Run: headless pygame with SDL's dummy video driver; simulated clock (each Clock.tick advances the game by its frame time, no real sleeping); random seed 0; keys injected as events and as key.get_pressed() state; no mouse input.
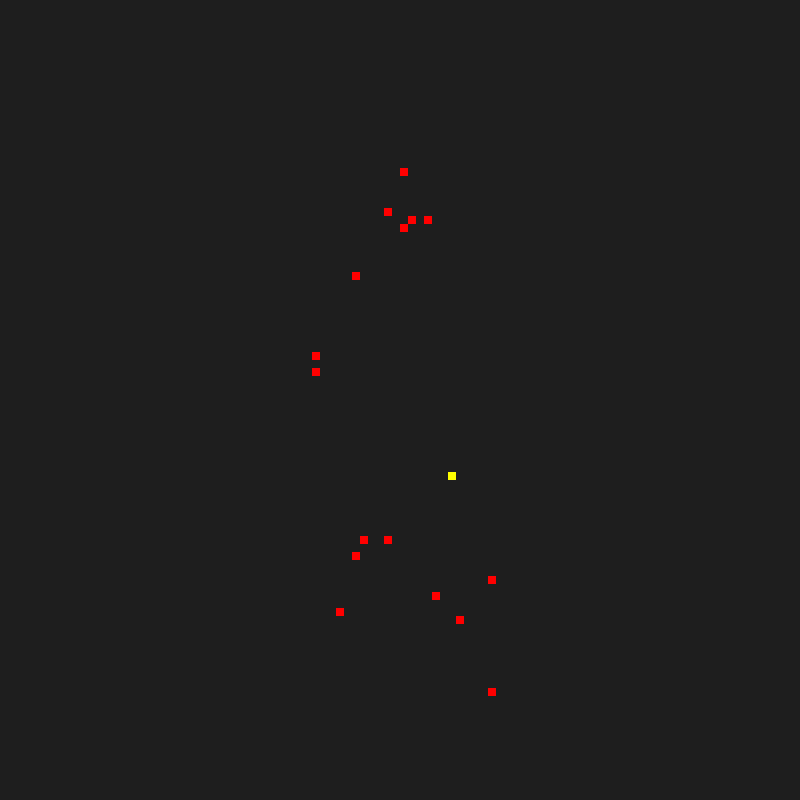
Frame 1 of 4 · flips 1–60 · no input
Frame 2 of 4 · flips 61–180 · tapped SPACE, RETURN · held RIGHT (→), D · screen unchanged from frame 1, image omitted
Frame 3 of 4 · flips 181–300 · held DOWN (↓), S · screen unchanged from frame 2, image omitted
Frame 4 of 4 · flips 301–420 · held LEFT (←), A, UP (↑), W · screen unchanged from frame 3, image omitted

The pygame program that drew these frames:

import pygame
import random
import math

# === CONFIGURATION ===
GRID_SIZE = 100
CELL_SIZE = 8  # pixels per grid cell
WINDOW_SIZE = GRID_SIZE * CELL_SIZE
TURN_DURATION_MS = 30000  # 30 seconds per turn

# === UNIT TYPES ===
UNIT_TYPES = {
    "infantry": {"speed": 1, "range": 2, "attack": 5, "defense": 3, "hp": 10},
    "mech_infantry": {"speed": 2, "range": 3, "attack": 7, "defense": 5, "hp": 15},
    "tank": {"speed": 3, "range": 5, "attack": 12, "defense": 8, "hp": 20},
    "artillery": {"speed": 1, "range": 8, "attack": 15, "defense": 2, "hp": 8},
    "air_defense": {"speed": 1, "range": 6, "attack": 10, "defense": 6, "hp": 12},
    "drone": {"speed": 4, "range": 4, "attack": 4, "defense": 1, "hp": 5},
}

# === COLORS ===
COLORS = {
    "army1": (0, 0, 255),
    "army2": (255, 0, 0),
    "hq": (255, 255, 0),
    "background": (30, 30, 30),
}

class Unit:
    def __init__(self, unit_type, x, y, side, is_hq=False):
        self.unit_type = unit_type
        self.x = x
        self.y = y
        self.side = side
        self.is_hq = is_hq
        stats = UNIT_TYPES[unit_type]
        self.speed = stats["speed"]
        self.range = stats["range"]
        self.attack = stats["attack"]
        self.defense = stats["defense"]
        self.hp = stats["hp"]

    def move_towards(self, target_x, target_y):
        dx = target_x - self.x
        dy = target_y - self.y
        dist = math.hypot(dx, dy)
        if dist > 0:
            step = min(self.speed, dist)
            self.x += int(round((dx / dist) * step))
            self.y += int(round((dy / dist) * step))

        # Clamp to map
        self.x = max(0, min(GRID_SIZE - 1, self.x))
        self.y = max(0, min(GRID_SIZE - 1, self.y))

    def in_range(self, other):
        return math.hypot(self.x - other.x, self.y - other.y) <= self.range

    def attack_unit(self, other):
        damage = max(0, self.attack - other.defense)
        if damage > 0:
            other.hp -= damage

class Army:
    def __init__(self, side, start_edge):
        self.units = []
        self.side = side
        self.start_edge = start_edge
        self.populate_army()

    def populate_army(self):
        formation_depth = 30
        for _ in range(50):  # Generate battalions
            unit_type = random.choice(list(UNIT_TYPES.keys()))
            if self.start_edge == "left":
                x = random.randint(0, formation_depth)
            else:
                x = GRID_SIZE - 1 - random.randint(0, formation_depth)
            y = random.randint(0, GRID_SIZE - 1)
            self.units.append(Unit(unit_type, x, y, self.side))
        # Add HQ
        if self.start_edge == "left":
            self.units.append(Unit("infantry", 5, GRID_SIZE // 2, self.side, is_hq=True))
        else:
            self.units.append(Unit("infantry", GRID_SIZE - 6, GRID_SIZE // 2, self.side, is_hq=True))

    def get_hq(self):
        for unit in self.units:
            if unit.is_hq:
                return unit
        return None

class Simulation:
    def __init__(self):
        pygame.init()
        self.screen = pygame.display.set_mode((WINDOW_SIZE, WINDOW_SIZE))
        pygame.display.set_caption("Army Command Simulator (Prototype)")
        self.clock = pygame.time.Clock()
        self.running = True
        self.paused = False

        self.army1 = Army("army1", "left")
        self.army2 = Army("army2", "right")

    def update(self):
        # Basic AI: move toward nearest enemy or shoot if in range
        for army, enemy in [(self.army1, self.army2), (self.army2, self.army1)]:
            for unit in list(army.units):
                if unit.hp <= 0:
                    continue
                # Find nearest enemy
                living_enemies = [e for e in enemy.units if e.hp > 0]
                if not living_enemies:
                    continue
                target = min(living_enemies, key=lambda e: math.hypot(e.x - unit.x, e.y - unit.y))
                if unit.in_range(target):
                    unit.attack_unit(target)
                else:
                    unit.move_towards(target.x, target.y)

        # Remove dead units
        self.army1.units = [u for u in self.army1.units if u.hp > 0]
        self.army2.units = [u for u in self.army2.units if u.hp > 0]

    def draw(self):
        self.screen.fill(COLORS["background"])
        for army in [self.army1, self.army2]:
            for unit in army.units:
                color = COLORS[army.side]
                if unit.is_hq:
                    color = COLORS["hq"]
                pygame.draw.rect(
                    self.screen,
                    color,
                    (unit.x * CELL_SIZE, unit.y * CELL_SIZE, CELL_SIZE, CELL_SIZE),
                )
        pygame.display.flip()

    def run(self):
        while self.running:
            for event in pygame.event.get():
                if event.type == pygame.QUIT:
                    self.running = False
                elif event.type == pygame.KEYDOWN:
                    if event.key == pygame.K_SPACE:
                        self.paused = not self.paused

            if not self.paused:
                self.update()
            self.draw()
            self.clock.tick(10)  # ~10 FPS

if __name__ == "__main__":
    Simulation().run()
